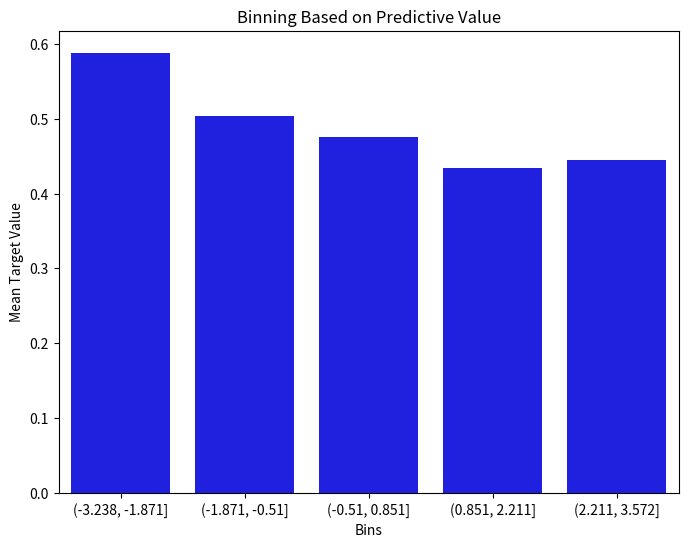

Write Python code to recreate this figure.
# 3_4 How to perform binning based on predictive value using python
import pandas as pd
import numpy as np
import seaborn as sns
import matplotlib.pyplot as plt

np.random.seed(123)

data = pd.DataFrame({
    'feature': np.random.randn(1000),
    'target': np.random.choice([0, 1], size=1000, replace=True)
})

data['bins'] = pd.cut(data['feature'], bins=5)

bin_means = data.groupby('bins')['target'].mean().reset_index()

plt.figure(figsize=(8, 6))
sns.barplot(x='bins', y='target', data=bin_means, color='blue')
plt.title('Binning Based on Predictive Value')
plt.xlabel('Bins')
plt.ylabel('Mean Target Value')
plt.show()
